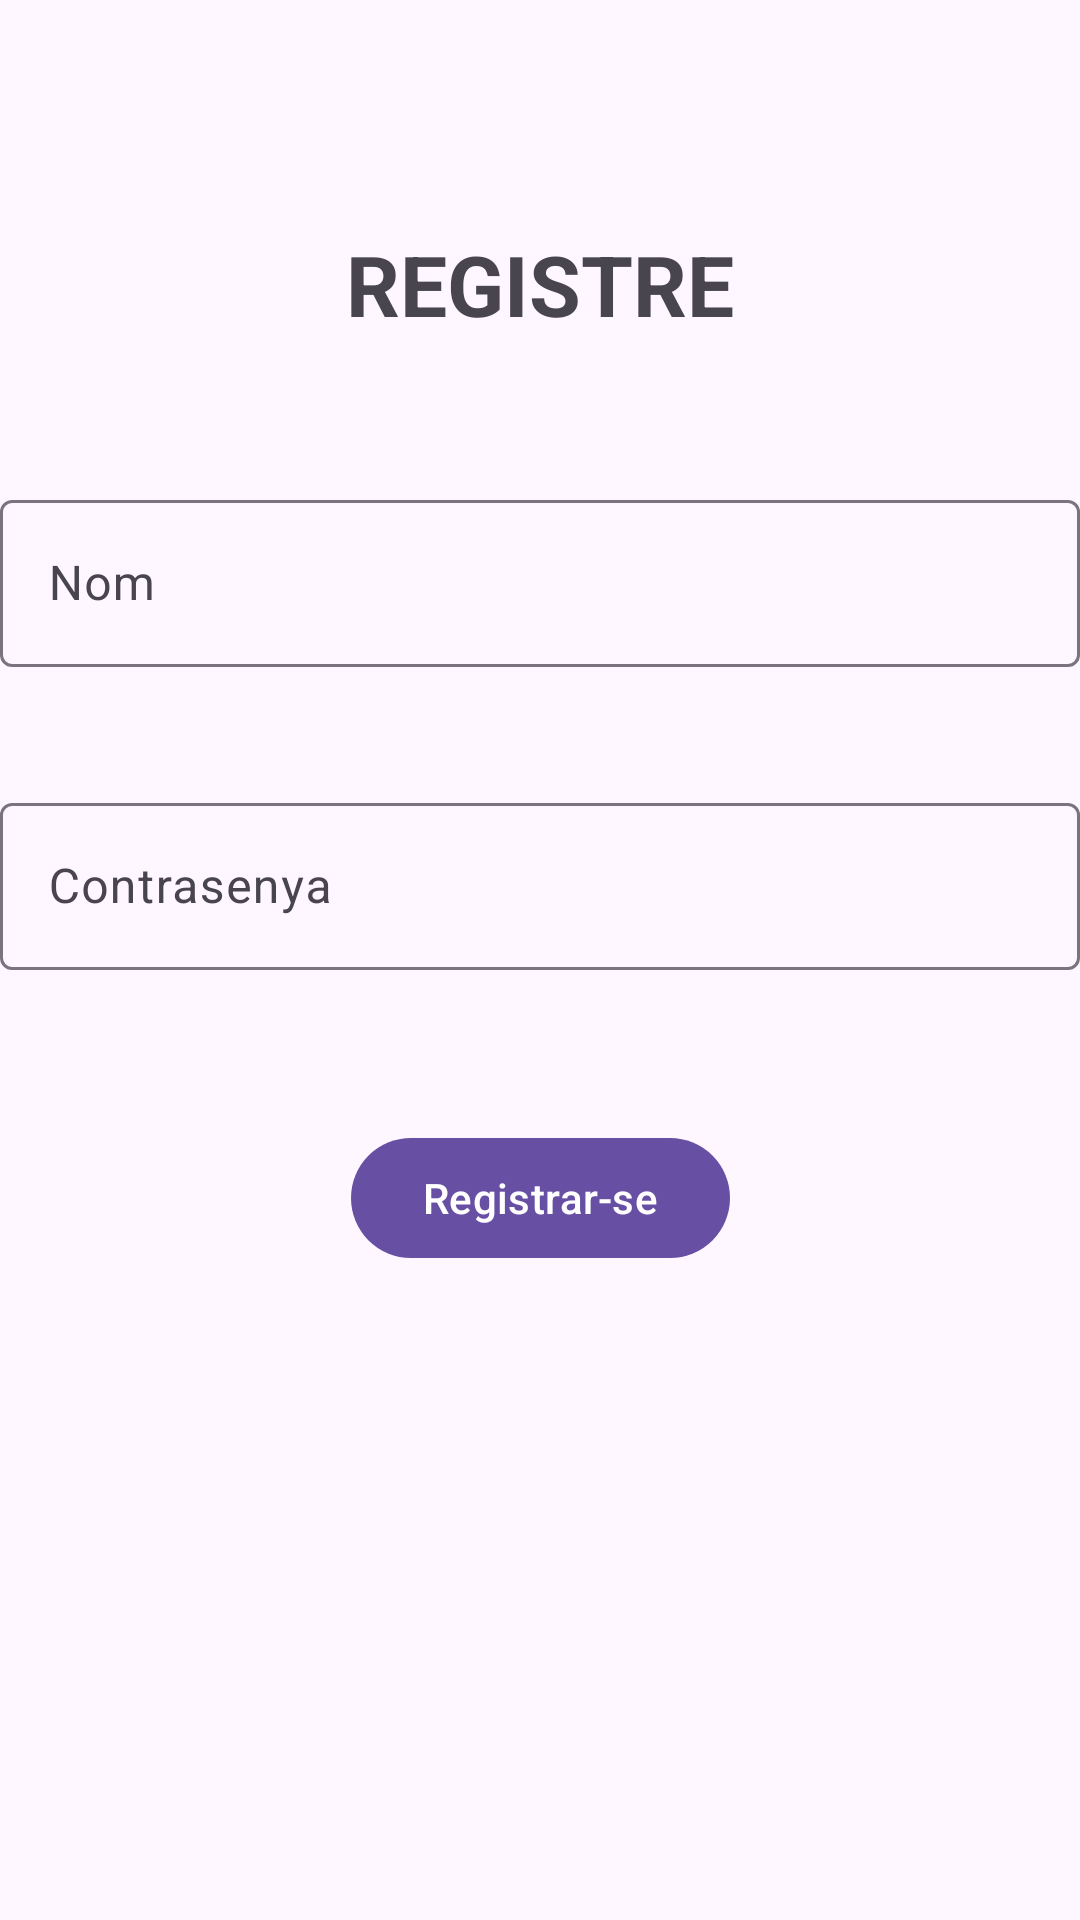

Write the Android layout XML for this screen, with the resource values it uses.
<!-- AndroidManifest.xml: application theme Theme.ProjecteCafeteria -->
<!-- res/layout/activity_register.xml -->
<?xml version="1.0" encoding="utf-8"?>
<layout>
    <androidx.constraintlayout.widget.ConstraintLayout xmlns:android="http://schemas.android.com/apk/res/android"
        xmlns:app="http://schemas.android.com/apk/res-auto"
        xmlns:tools="http://schemas.android.com/tools"
        android:id="@+id/main"
        android:layout_width="match_parent"
        android:layout_height="match_parent"
        tools:context=".usuari.register.RegisterActivity">

        <com.google.android.material.textview.MaterialTextView
            android:id="@+id/TitolRegister"
            android:layout_width="wrap_content"
            android:layout_height="wrap_content"
            android:layout_marginTop="76dp"
            android:text="REGISTRE"
            android:textAlignment="center"
            android:textSize="28sp"
            android:textStyle="bold"
            app:layout_constraintEnd_toEndOf="parent"
            app:layout_constraintStart_toStartOf="parent"
            app:layout_constraintTop_toTopOf="parent" />

        <com.google.android.material.textfield.TextInputLayout
            android:id="@+id/InputNomLayout"
            android:layout_width="0dp"
            android:layout_height="wrap_content"
            android:layout_marginTop="48dp"
            app:layout_constraintEnd_toEndOf="parent"
            app:layout_constraintStart_toStartOf="parent"
            app:layout_constraintTop_toBottomOf="@id/TitolRegister">

            <com.google.android.material.textfield.TextInputEditText
                android:id="@+id/InputNom"
                android:layout_width="match_parent"
                android:layout_height="wrap_content"
                android:hint="@string/nom" />
        </com.google.android.material.textfield.TextInputLayout>

        <com.google.android.material.textfield.TextInputLayout
            android:id="@+id/InputPasswordLayout"
            android:layout_width="0dp"
            android:layout_height="wrap_content"
            android:layout_marginTop="40dp"
            app:layout_constraintEnd_toEndOf="parent"
            app:layout_constraintStart_toStartOf="parent"
            app:layout_constraintTop_toBottomOf="@id/InputNomLayout">

            <com.google.android.material.textfield.TextInputEditText
                android:id="@+id/InputPassword"
                android:layout_width="match_parent"
                android:layout_height="wrap_content"
                android:hint="@string/contrasenya"
                android:inputType="textPassword" />
        </com.google.android.material.textfield.TextInputLayout>

        <com.google.android.material.button.MaterialButton
            android:id="@+id/RegisterButton"
            android:layout_width="wrap_content"
            android:layout_height="wrap_content"
            android:layout_marginTop="52dp"
            android:text="@string/registrar_se"
            app:layout_constraintEnd_toEndOf="parent"
            app:layout_constraintStart_toStartOf="parent"
            app:layout_constraintTop_toBottomOf="@id/InputPasswordLayout" />

    </androidx.constraintlayout.widget.ConstraintLayout>
</layout>
<!-- resources referenced by this layout -->
<resources>
  <string name="contrasenya">Contrasenya</string>
  <string name="nom">Nom</string>
  <string name="registrar_se">Registrar-se</string>
  <style name="Theme.ProjecteCafeteria" parent="Base.Theme.ProjecteCafeteria" />
  <style name="Base.Theme.ProjecteCafeteria" parent="Theme.Material3.DayNight.NoActionBar">
          
          
      </style>
</resources>
